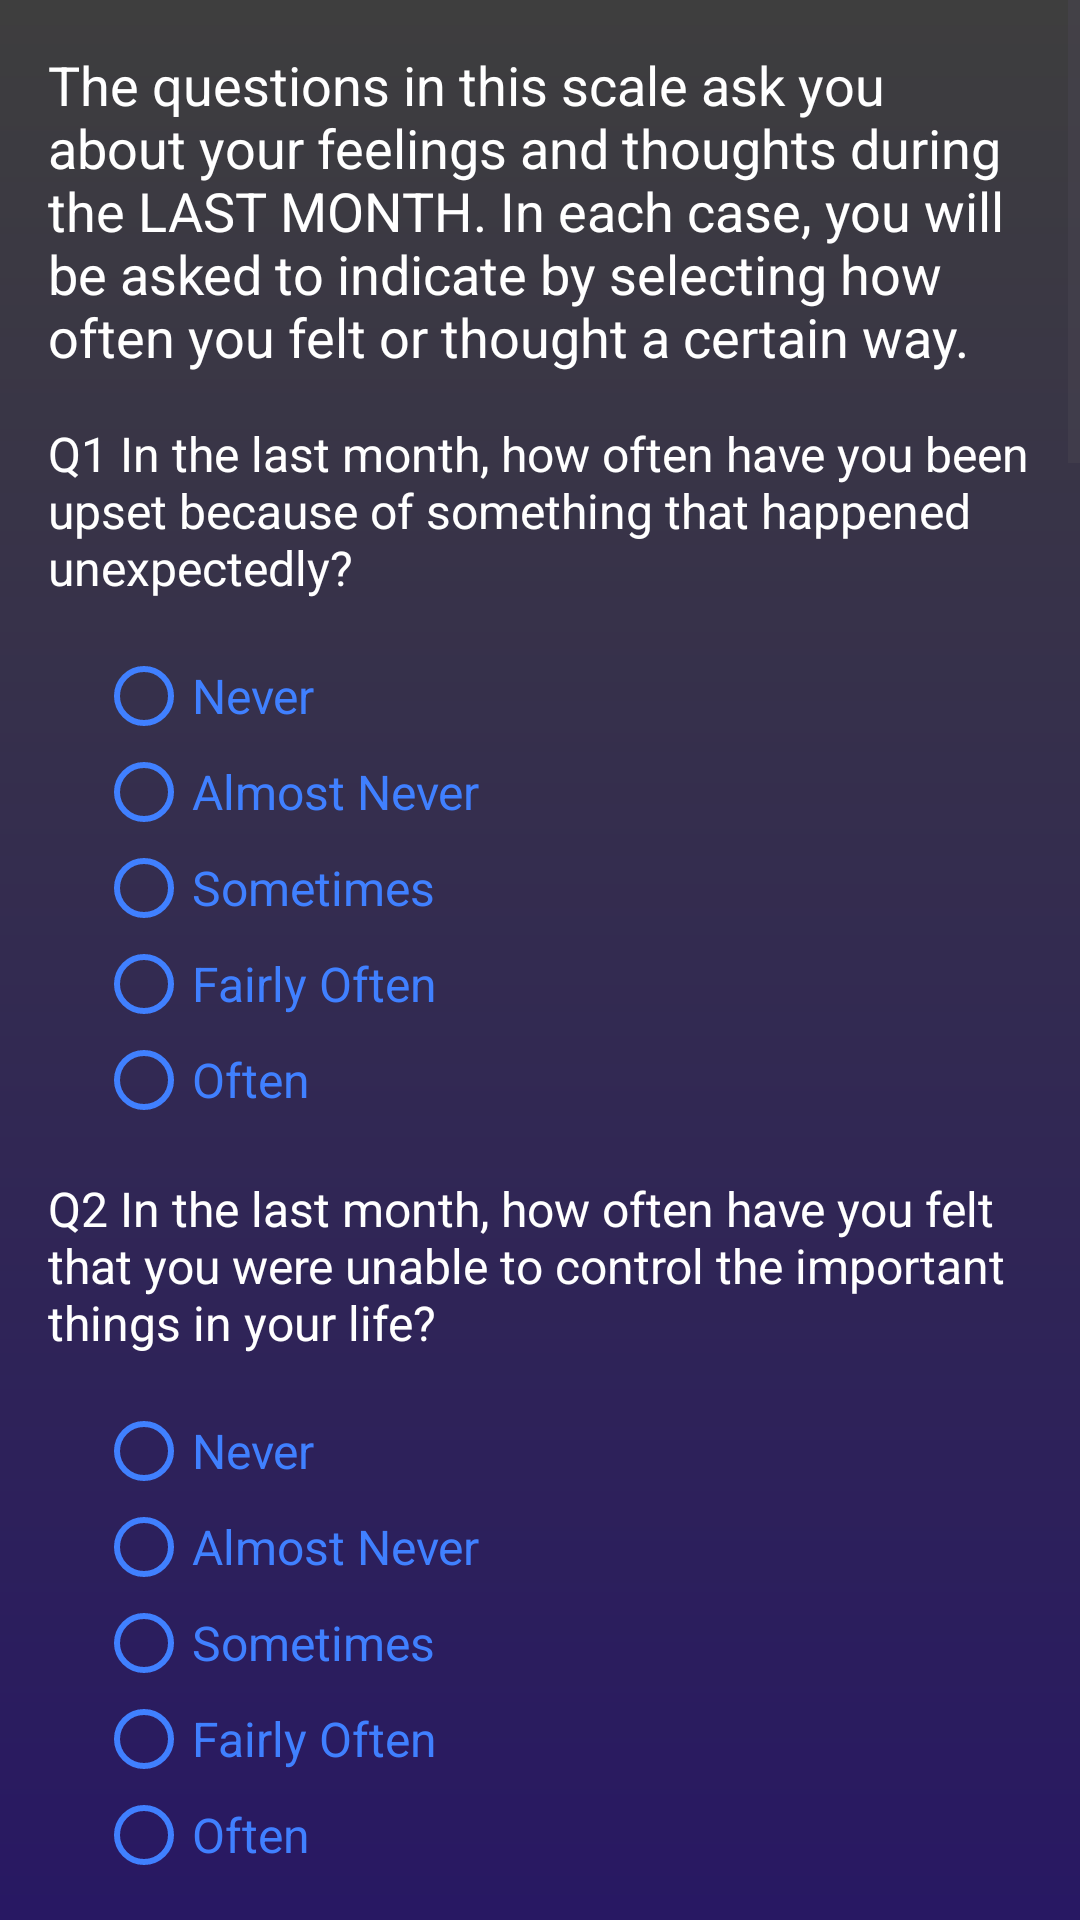

Here is an Android app screen rendered from its layout file. Give the layout XML and the strings, colors and styles it references.
<!-- AndroidManifest.xml: application theme Theme.SurveyApp1 -->
<!-- res/layout/fragment_ps.xml -->
<?xml version="1.0" encoding="utf-8"?>
<androidx.constraintlayout.widget.ConstraintLayout xmlns:android="http://schemas.android.com/apk/res/android"
    xmlns:app="http://schemas.android.com/apk/res-auto"
    xmlns:tools="http://schemas.android.com/tools"
    android:id="@+id/second_fragment_constraint"
    android:layout_width="match_parent"
    android:layout_height="match_parent"
    tools:context=".PSFragment"
    android:background = "@drawable/gradient_background_questions">

    <ScrollView
        android:layout_width="match_parent"
        android:layout_height="match_parent"
        app:layout_constraintEnd_toEndOf="parent"
        app:layout_constraintStart_toStartOf="parent"
        app:layout_constraintTop_toTopOf="parent">

        <LinearLayout
            android:layout_width="match_parent"
            android:layout_height="wrap_content"
            android:orientation="vertical"
            android:padding="16dp">

            <TextView
                android:layout_width="wrap_content"
                android:layout_height="wrap_content"
                android:text="@string/PS"
                android:textColor="@color/white"
                android:textSize="18sp"
                android:layout_marginBottom="16dp"/>

            <TextView
                android:layout_width="wrap_content"
                android:layout_height="wrap_content"
                android:text="@string/PSQ12"
                android:textColor="@color/white"
                android:textSize="16sp">

            </TextView>

            <include
                layout="@layout/ps_question_template"
                android:layout_width="match_parent"
                android:layout_height="wrap_content"
                android:id="@+id/constraint_PSQ12"
                />
            <TextView
                android:layout_width="wrap_content"
                android:layout_height="wrap_content"
                android:text="@string/PSQ13"
                android:textColor="@color/white"
                android:textSize="16sp">

            </TextView>

            <include
                layout="@layout/ps_question_template"
                android:layout_width="match_parent"
                android:layout_height="wrap_content"
                android:id="@+id/constraint_PSQ13"/>
            <TextView
                android:layout_width="wrap_content"
                android:layout_height="wrap_content"
                android:text="@string/PSQ14"
                android:textColor="@color/white"
                android:textSize="16sp">

            </TextView>

            <include
                layout="@layout/ps_question_template"
                android:layout_width="match_parent"
                android:layout_height="wrap_content"
                android:id="@+id/constraint_PSQ14"/>
            <TextView
                android:layout_width="wrap_content"
                android:layout_height="wrap_content"
                android:text="@string/PSQ15"
                android:textColor="@color/white"
                android:textSize="16sp">

            </TextView>

            <include
                layout="@layout/ps_question_template"
                android:layout_width="match_parent"
                android:layout_height="wrap_content"
                android:id="@+id/constraint_PSQ15"/>
            <TextView
                android:layout_width="wrap_content"
                android:layout_height="wrap_content"
                android:text="@string/PSQ16"
                android:textColor="@color/white"
                android:textSize="16sp">

            </TextView>

            <include
                layout="@layout/ps_question_template"
                android:layout_width="match_parent"
                android:layout_height="wrap_content"
                android:id="@+id/constraint_PSQ16"/>
            <TextView
                android:layout_width="wrap_content"
                android:layout_height="wrap_content"
                android:text="@string/PSQ17"
                android:textColor="@color/white"
                android:textSize="16sp">

            </TextView>

            <include
                layout="@layout/ps_question_template"
                android:layout_width="match_parent"
                android:layout_height="wrap_content"
                android:id="@+id/constraint_PSQ17"/>
            <TextView
                android:layout_width="wrap_content"
                android:layout_height="wrap_content"
                android:text="@string/PSQ19"
                android:textColor="@color/white"
                android:textSize="16sp">

            </TextView>

            <include
                layout="@layout/ps_question_template"
                android:layout_width="match_parent"
                android:layout_height="wrap_content"
                android:id="@+id/constraint_PSQ19"/>
            <TextView
                android:layout_width="wrap_content"
                android:layout_height="wrap_content"
                android:text="@string/PSQ20"
                android:textColor="@color/white"
                android:textSize="16sp">

            </TextView>

            <include
                layout="@layout/ps_question_template"
                android:layout_width="match_parent"
                android:layout_height="wrap_content"
                android:id="@+id/constraint_PSQ20"/>
            <TextView
                android:layout_width="wrap_content"
                android:layout_height="wrap_content"
                android:text="@string/PSQ21"
                android:textColor="@color/white"
                android:textSize="16sp">

            </TextView>

            <include
                layout="@layout/ps_question_template"
                android:layout_width="match_parent"
                android:layout_height="wrap_content"
                android:id="@+id/constraint_PSQ21"/>
            <TextView
                android:layout_width="wrap_content"
                android:layout_height="wrap_content"
                android:text="@string/PSQ22"
                android:textColor="@color/white"
                android:textSize="16sp">

            </TextView>

            <include
                layout="@layout/ps_question_template"
                android:layout_width="match_parent"
                android:layout_height="wrap_content"
                android:id="@+id/constraint_PSQ22"/>

            <Button
                android:id="@+id/button_second"
                android:layout_width="137dp"
                android:layout_height="59dp"
                android:layout_gravity="center"
                android:backgroundTint="@color/buttonGreen"
                android:text="@string/next"
                android:textSize="24sp"
                app:cornerRadius="10dp"
                app:iconPadding="10dp"
                app:layout_constraintEnd_toEndOf="parent"
                app:layout_constraintStart_toStartOf="parent"
                tools:layout_conversion_absoluteHeight="48dp"
                tools:layout_conversion_absoluteWidth="88dp" />


        </LinearLayout>
    </ScrollView>
</androidx.constraintlayout.widget.ConstraintLayout>
<!-- res/layout/ps_question_template.xml (included above) -->
<?xml version="1.0" encoding="utf-8"?>

    <androidx.constraintlayout.widget.ConstraintLayout
        xmlns:app="http://schemas.android.com/apk/res-auto"
        xmlns:tools="http://schemas.android.com/tools"
        xmlns:android="http://schemas.android.com/apk/res/android"
        android:layout_width="match_parent"
        android:layout_height="wrap_content"
        android:padding="16dp">

        <RadioGroup
            android:layout_width="wrap_content"
            android:layout_height="wrap_content"
            app:layout_constraintStart_toStartOf="parent"
            app:layout_constraintTop_toTopOf="parent"
            android:id="@+id/radiogroup">

            <RadioButton
                android:id="@+id/radioButton1"
                android:layout_width="match_parent"
                android:layout_height="wrap_content"
                android:buttonTint="@color/questionBlue"
                android:minWidth="0dp"
                android:minHeight="0dp"
                android:text="@string/PS_Answer1"
                android:textColor="@color/questionBlue"
                android:textSize="16sp"
                style="@style/CustomRadioButton"/>

            <RadioButton
                android:id="@+id/radioButton2"
                android:layout_width="match_parent"
                android:layout_height="wrap_content"
                android:buttonTint="@color/questionBlue"
                android:minHeight="0dp"
                android:text="@string/PS_Answer2"
                android:textColor="@color/questionBlue"
                android:textSize="16sp"
                style="@style/CustomRadioButton"/>

            <RadioButton
                android:id="@+id/radioButton3"
                android:layout_width="match_parent"
                android:layout_height="wrap_content"
                android:buttonTint="@color/questionBlue"
                android:minWidth="0dp"
                android:minHeight="0dp"
                android:text="@string/PS_Answer3"
                android:textColor="@color/questionBlue"
                android:textSize="16sp"
                style="@style/CustomRadioButton"/>

            <RadioButton
                android:id="@+id/radioButton4"
                android:layout_width="match_parent"
                android:layout_height="wrap_content"
                android:buttonTint="@color/questionBlue"
                android:minWidth="0dp"
                android:minHeight="0dp"
                android:text="@string/PS_Answer4"
                android:textColor="@color/questionBlue"
                android:textSize="16sp"
                style="@style/CustomRadioButton"/>

            <RadioButton
                android:id="@+id/radioButton5"
                android:layout_width="match_parent"
                android:layout_height="wrap_content"
                android:buttonTint="@color/questionBlue"
                android:minWidth="0dp"
                android:minHeight="0dp"
                android:text="@string/PS_Answer5"
                android:textColor="@color/questionBlue"
                android:textSize="16sp"
                tools:layout_editor_absoluteX="16dp"
                tools:layout_editor_absoluteY="16dp"
                style="@style/CustomRadioButton"/>

        </RadioGroup>
    </androidx.constraintlayout.widget.ConstraintLayout>
<!-- resources referenced by this layout -->
<resources>
  <color name="buttonGreen">#12b04c</color>
  <color name="questionBlue">#4080FF</color>
  <color name="white">#FFFFFFFF</color>
  <!-- drawable gradient_background_questions (drawable) -->
  <?xml version="1.0" encoding="utf-8"?>
  
  <shape xmlns:android="http://schemas.android.com/apk/res/android"
      android:shape="rectangle">
      <gradient
          android:startColor="#281863"
          android:endColor="#3E3E3E"
          android:angle="90" />
  </shape>
  <string name="PS">The questions in this scale ask you about your feelings and thoughts during the LAST MONTH.
  In each case, you will be asked to indicate by selecting how often you felt or thought a certain
  way.</string>
  <string name="PSQ12">Q1 In the last month, how often have you been upset because of something that happened unexpectedly?</string>
  <string name="PSQ13">Q2 In the last month, how often have you felt that you were unable to control the important
  things in your life?</string>
  <string name="PSQ14">Q3 In the last month, how often have you felt nervous and "stressed?"</string>
  <string name="PSQ15">Q4 In the last month, how often have you felt confident about your ability to handle your
  personal problems?</string>
  <string name="PSQ16">Q5 In the last month, how often have you felt that things were going your way?</string>
  <string name="PSQ17">Q6 In the last month, how often have you found that you could not cope with all the things you
  had to do?</string>
  <string name="PSQ19">Q7 In the last month, how often have you been able to control irritations in your life?</string>
  <string name="PSQ20">Q8 In the last month, how often have you felt that you were on top of things?</string>
  <string name="PSQ21">Q9 In the last month, how often have you been angered because of things that were outside
  your control?</string>
  <string name="PSQ22">Q10 In the last month, how often have you felt difficulties were piling up so high that you could
  not overcome them?</string>
  <string name="PS_Answer1">Never</string>
  <string name="PS_Answer2">Almost Never</string>
  <string name="PS_Answer3">Sometimes</string>
  <string name="PS_Answer4">Fairly Often</string>
  <string name="PS_Answer5">Often</string>
  <string name="next">Next</string>
  <style name="CustomRadioButton" parent="Widget.AppCompat.CompoundButton.RadioButton">
          <item name="buttonTint">@color/questionBlue</item>
      </style>
  <style name="Theme.SurveyApp1" parent="Base.Theme.SurveyApp1" />
  <style name="Base.Theme.SurveyApp1" parent="Theme.Material3.DayNight.NoActionBar">
          
          
      </style>
</resources>
